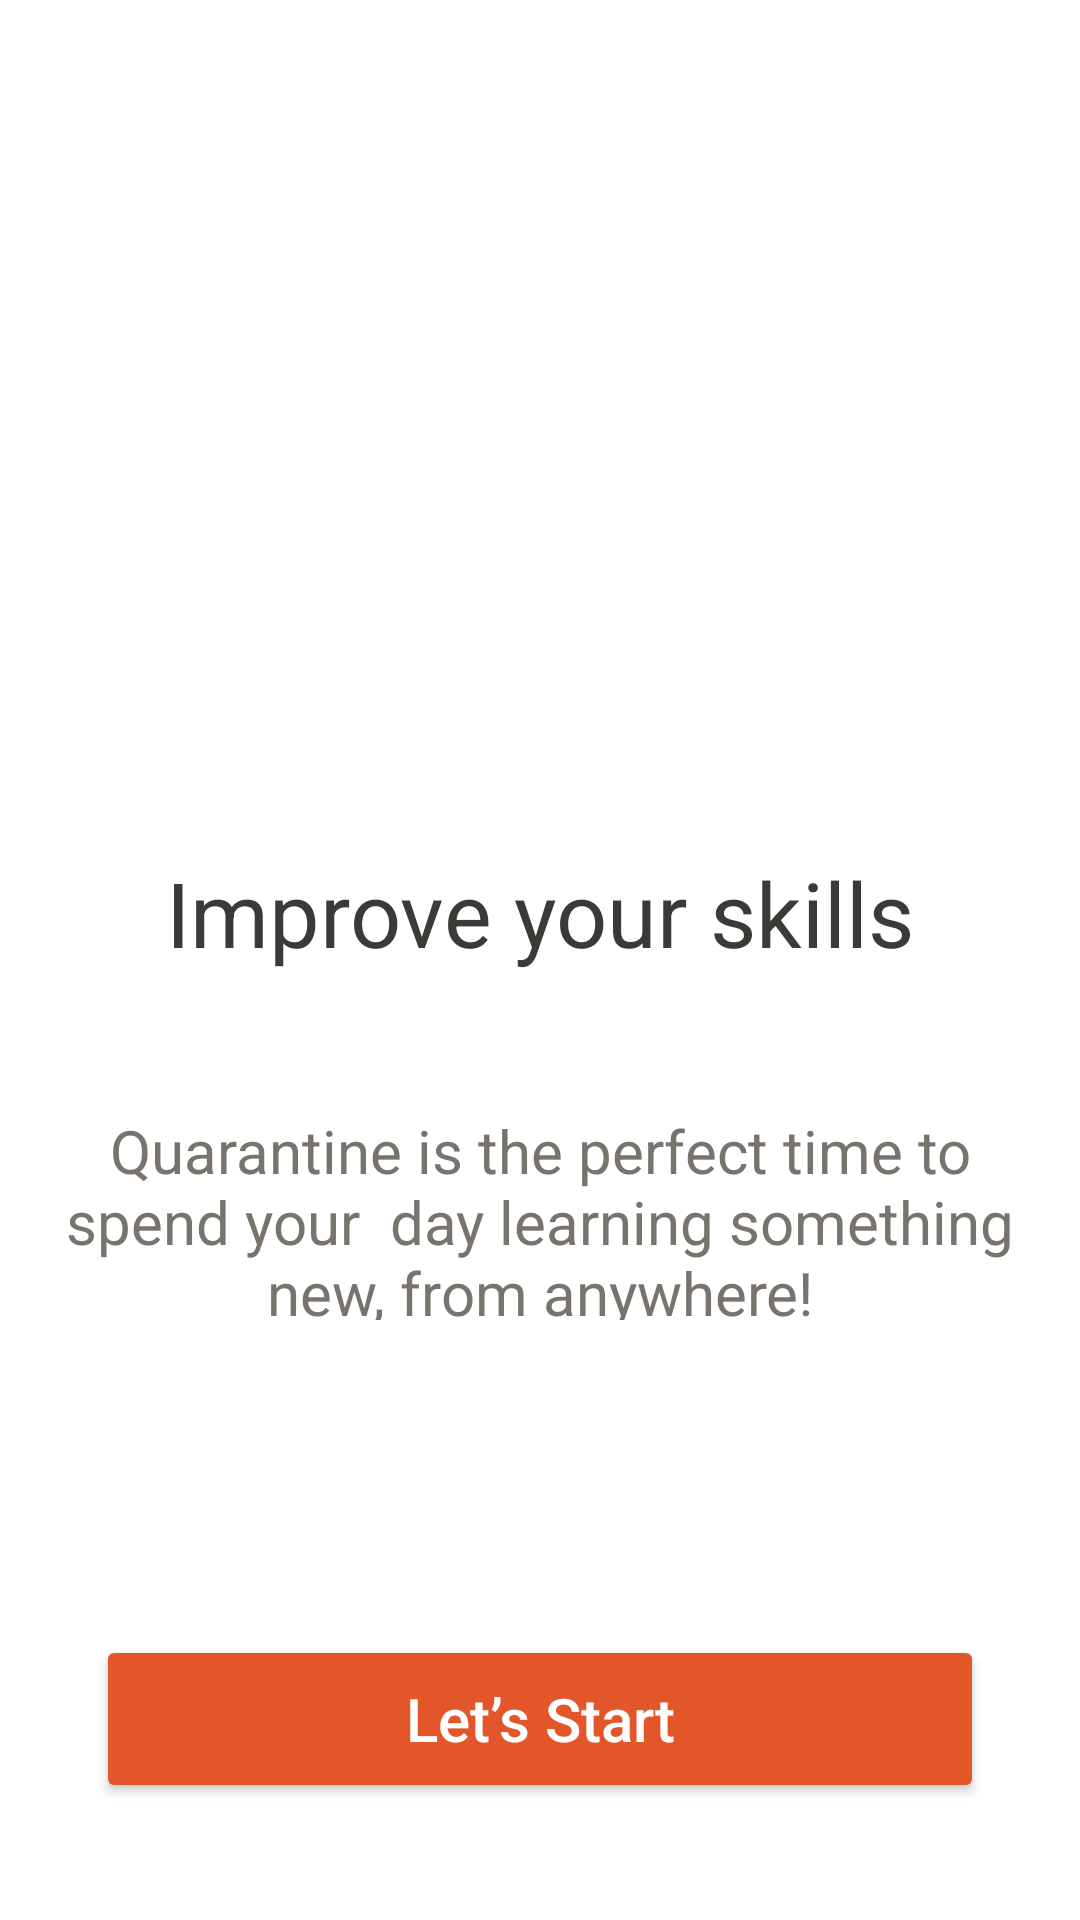

Android layout source for this screen:
<!-- AndroidManifest.xml: application theme Theme.MyFirstLabApp -->
<!-- res/layout/activity_high_tech.xml -->
<?xml version="1.0" encoding="utf-8"?>
<androidx.constraintlayout.widget.ConstraintLayout xmlns:android="http://schemas.android.com/apk/res/android"
    xmlns:app="http://schemas.android.com/apk/res-auto"
    xmlns:tools="http://schemas.android.com/tools"
    android:layout_width="match_parent"
    android:layout_height="match_parent"
    tools:context=".HighTechActivity">

    <androidx.constraintlayout.widget.ConstraintLayout
        android:id="@+id/viewPager2"
        android:layout_width="0dp"
        android:layout_height="0dp"
        android:layout_marginStart="1dp"
        android:layout_marginTop="10dp"
        android:layout_marginEnd="1dp"
        android:layout_marginBottom="380dp"
        app:layout_constraintBottom_toBottomOf="parent"
        app:layout_constraintEnd_toEndOf="parent"
        app:layout_constraintStart_toStartOf="parent"
        app:layout_constraintTop_toTopOf="parent">

        <ImageView
            android:id="@+id/imageView3"
            android:layout_width="404dp"
            android:layout_height="342dp"
            android:layout_marginTop="50dp"
            android:layout_marginBottom="25dp"
            app:layout_constraintBottom_toBottomOf="parent"
            app:layout_constraintEnd_toEndOf="parent"
            app:layout_constraintHorizontal_bias="0.4"
            app:layout_constraintStart_toStartOf="parent"
            app:layout_constraintTop_toTopOf="parent"
            app:layout_constraintVertical_bias="0.689"
            app:srcCompat="@drawable/cool_kids_high_tech" />
    </androidx.constraintlayout.widget.ConstraintLayout>

    <TextView
        android:id="@+id/textView3"
        android:layout_width="0dp"
        android:layout_height="wrap_content"
        android:layout_marginStart="16dp"
        android:layout_marginTop="500dp"
        android:layout_marginEnd="16dp"
        android:layout_marginBottom="330dp"
        android:width="341dp"
        android:height="72dp"
        android:lineHeight="32dp"
        android:text="Improve your skills"
        android:textAlignment="center"
        android:textColor="#3C3A36"
        android:textFontWeight="500"
        android:textSize="30sp"
        app:layout_constraintBottom_toBottomOf="parent"
        app:layout_constraintEnd_toEndOf="parent"
        app:layout_constraintHorizontal_bias="0.0"
        app:layout_constraintStart_toStartOf="parent"
        app:layout_constraintTop_toTopOf="parent"
        app:layout_constraintVertical_bias="0.824" />

    <TextView
        android:id="@+id/textView4"
        android:layout_width="0dp"
        android:layout_height="wrap_content"
        android:layout_marginStart="17dp"
        android:layout_marginTop="545dp"
        android:layout_marginEnd="17dp"
        android:layout_marginBottom="200dp"
        android:width="344dp"
        android:height="70dp"
        android:text="Quarantine is the perfect time to spend your  day learning something new, from anywhere!"
        android:textAlignment="center"
        android:textColor="#78746D"
        android:textFontWeight="400"
        android:textSize="20sp"
        app:layout_constraintBottom_toBottomOf="parent"
        app:layout_constraintEnd_toEndOf="parent"
        app:layout_constraintHorizontal_bias="1.0"
        app:layout_constraintStart_toStartOf="parent"
        app:layout_constraintTop_toTopOf="parent"
        app:layout_constraintVertical_bias="1.0" />

    <Button
        android:id="@+id/button4"
        android:layout_width="0dp"
        android:layout_height="wrap_content"
        android:layout_marginStart="32dp"
        android:layout_marginTop="706dp"
        android:layout_marginEnd="32dp"
        android:layout_marginBottom="70dp"
        android:width="311dp"
        android:height="56dp"
        android:backgroundTint="#E3562A"
        android:text="Let’s Start"
        android:textAlignment="center"
        android:textAllCaps="false"
        android:textColor="#FFFFFF"
        android:textFontWeight="500"
        android:textSize="20sp"
        app:layout_constraintBottom_toBottomOf="parent"
        app:layout_constraintEnd_toEndOf="parent"
        app:layout_constraintHorizontal_bias="0.0"
        app:layout_constraintStart_toStartOf="parent"
        app:layout_constraintTop_toTopOf="parent"
        app:layout_constraintVertical_bias="0.839" />
</androidx.constraintlayout.widget.ConstraintLayout>
<!-- resources referenced by this layout -->
<resources>
  <style name="Theme.MyFirstLabApp" parent="Theme.MaterialComponents.DayNight.DarkActionBar">
          
          <item name="colorPrimary">@color/purple_500</item>
          <item name="colorPrimaryVariant">@color/purple_700</item>
          <item name="colorOnPrimary">@color/white</item>
          
          <item name="colorSecondary">@color/teal_200</item>
          <item name="colorSecondaryVariant">@color/teal_700</item>
          <item name="colorOnSecondary">@color/black</item>
          
          <item name="android:statusBarColor">?attr/colorPrimaryVariant</item>
          
      </style>
  <color name="purple_500">#FF6200EE</color>
  <color name="purple_700">#FF3700B3</color>
  <color name="white">#FFFFFFFF</color>
  <color name="teal_200">#FF03DAC5</color>
  <color name="teal_700">#FF018786</color>
  <color name="black">#FF000000</color>
</resources>
